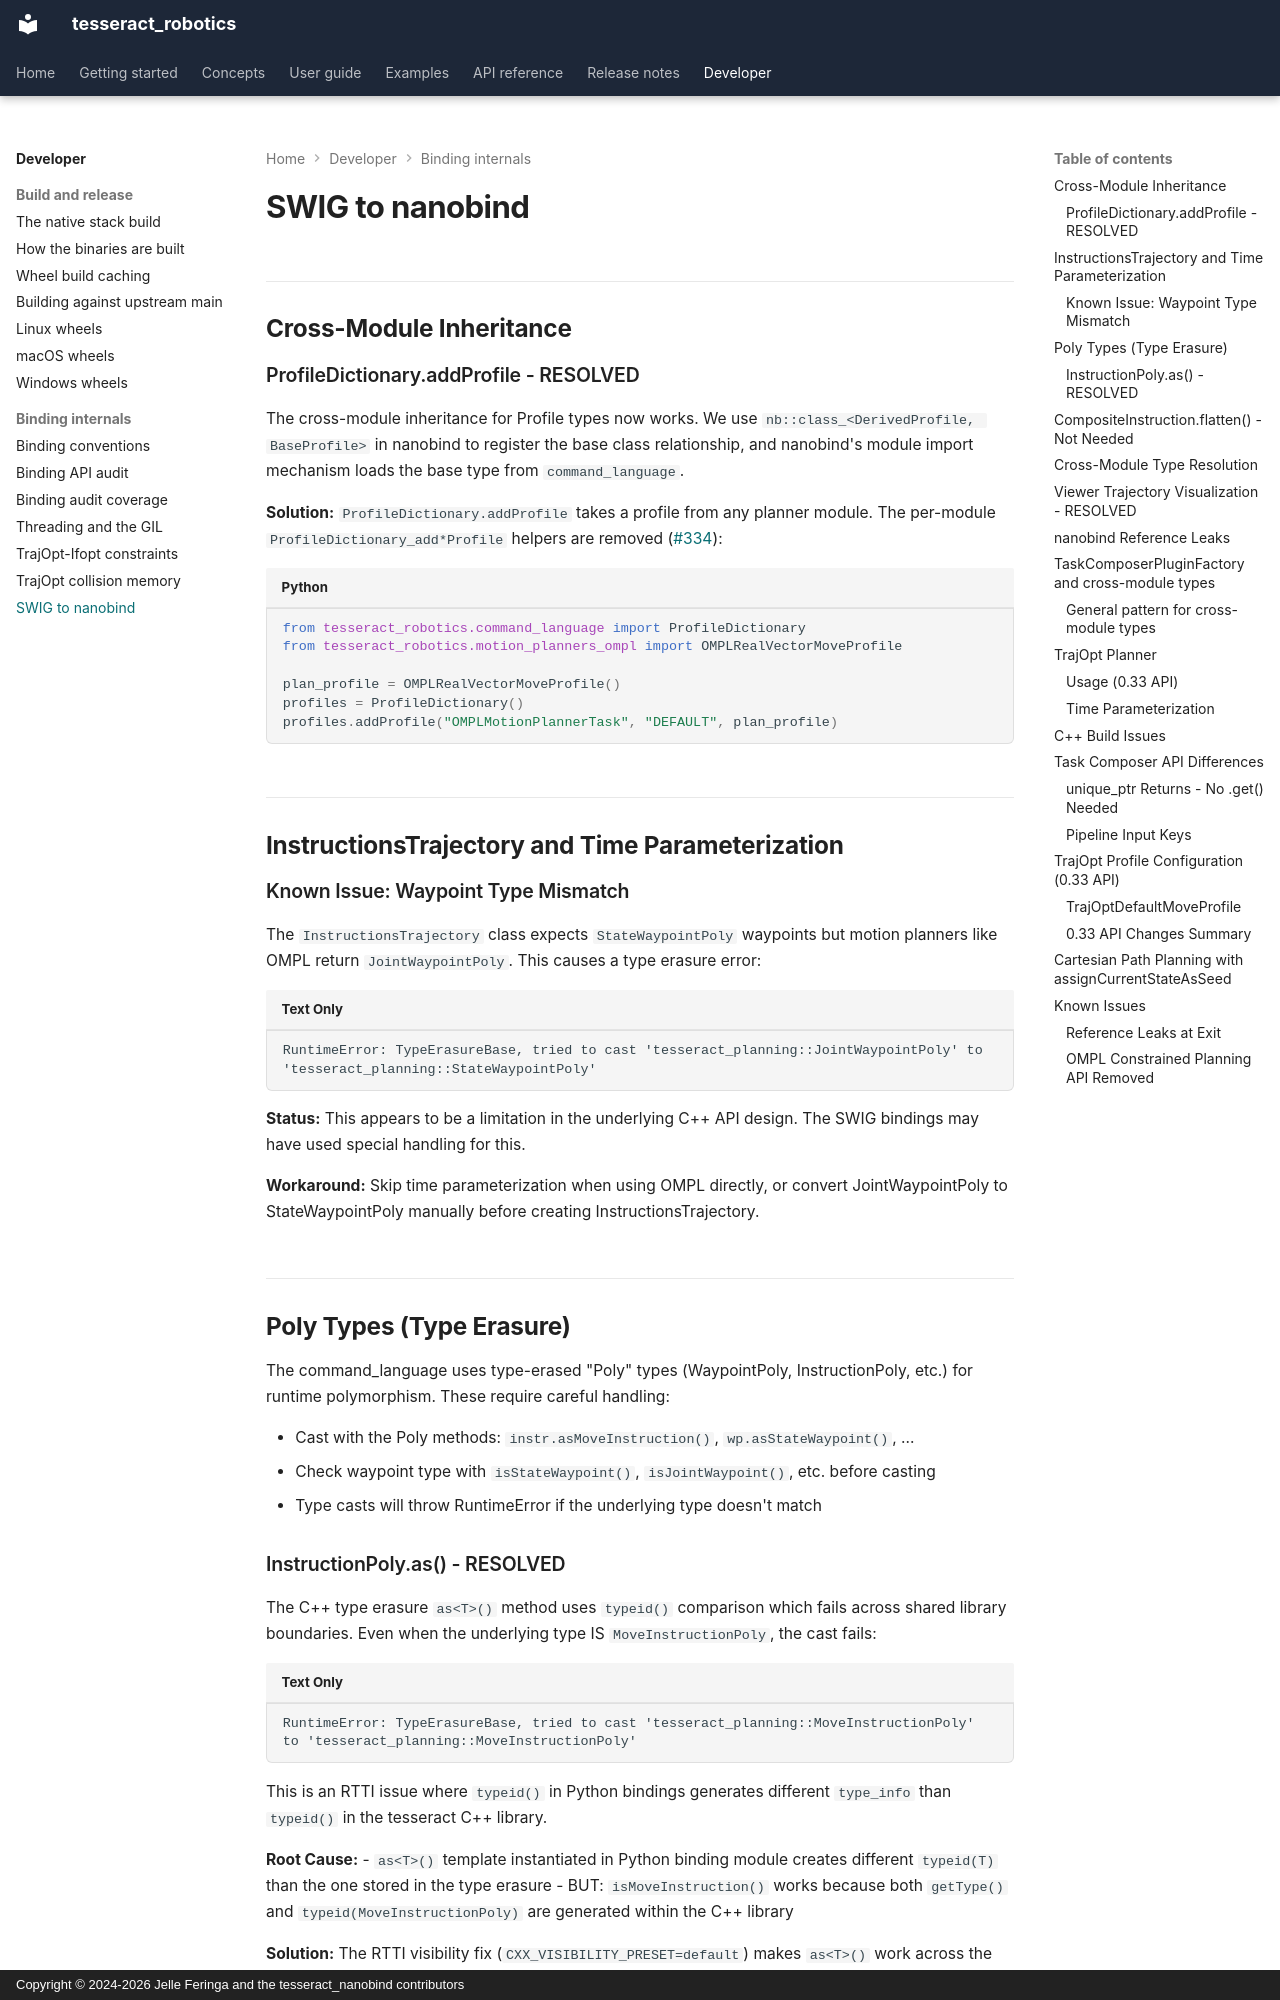

repository: tesseract-robotics/tesseract_nanobind · page: developer/migration/index.html · generator: mkdocs · copyright: Copyright © 2024-2026 Jelle Feringa and the tesseract_nanobind contributors

# SWIG to nanobind

## Cross-Module Inheritance

### ProfileDictionary.addProfile - RESOLVED

The cross-module inheritance for Profile types now works. We use `nb::class_<DerivedProfile, BaseProfile>` in nanobind to register the base class relationship, and nanobind's module import mechanism loads the base type from `command_language`.

**Solution:** `ProfileDictionary.addProfile` takes a profile from any planner module. The
per-module `ProfileDictionary_add*Profile` helpers are removed (#334):

```python
from tesseract_robotics.command_language import ProfileDictionary
from tesseract_robotics.motion_planners_ompl import OMPLRealVectorMoveProfile

plan_profile = OMPLRealVectorMoveProfile()
profiles = ProfileDictionary()
profiles.addProfile("OMPLMotionPlannerTask", "DEFAULT", plan_profile)
```

## InstructionsTrajectory and Time Parameterization

### Known Issue: Waypoint Type Mismatch

The `InstructionsTrajectory` class expects `StateWaypointPoly` waypoints but motion planners like OMPL return `JointWaypointPoly`. This causes a type erasure error:

```text
RuntimeError: TypeErasureBase, tried to cast 'tesseract_planning::JointWaypointPoly' to 'tesseract_planning::StateWaypointPoly'
```

**Status:** This appears to be a limitation in the underlying C++ API design. The SWIG bindings may have used special handling for this.

**Workaround:** Skip time parameterization when using OMPL directly, or convert JointWaypointPoly to StateWaypointPoly manually before creating InstructionsTrajectory.

## Poly Types (Type Erasure)

The command_language uses type-erased "Poly" types (WaypointPoly, InstructionPoly, etc.) for runtime polymorphism. These require careful handling:

- Cast with the Poly methods: `instr.asMoveInstruction()`, `wp.asStateWaypoint()`, …
- Check waypoint type with `isStateWaypoint()`, `isJointWaypoint()`, etc. before casting
- Type casts will throw RuntimeError if the underlying type doesn't match
